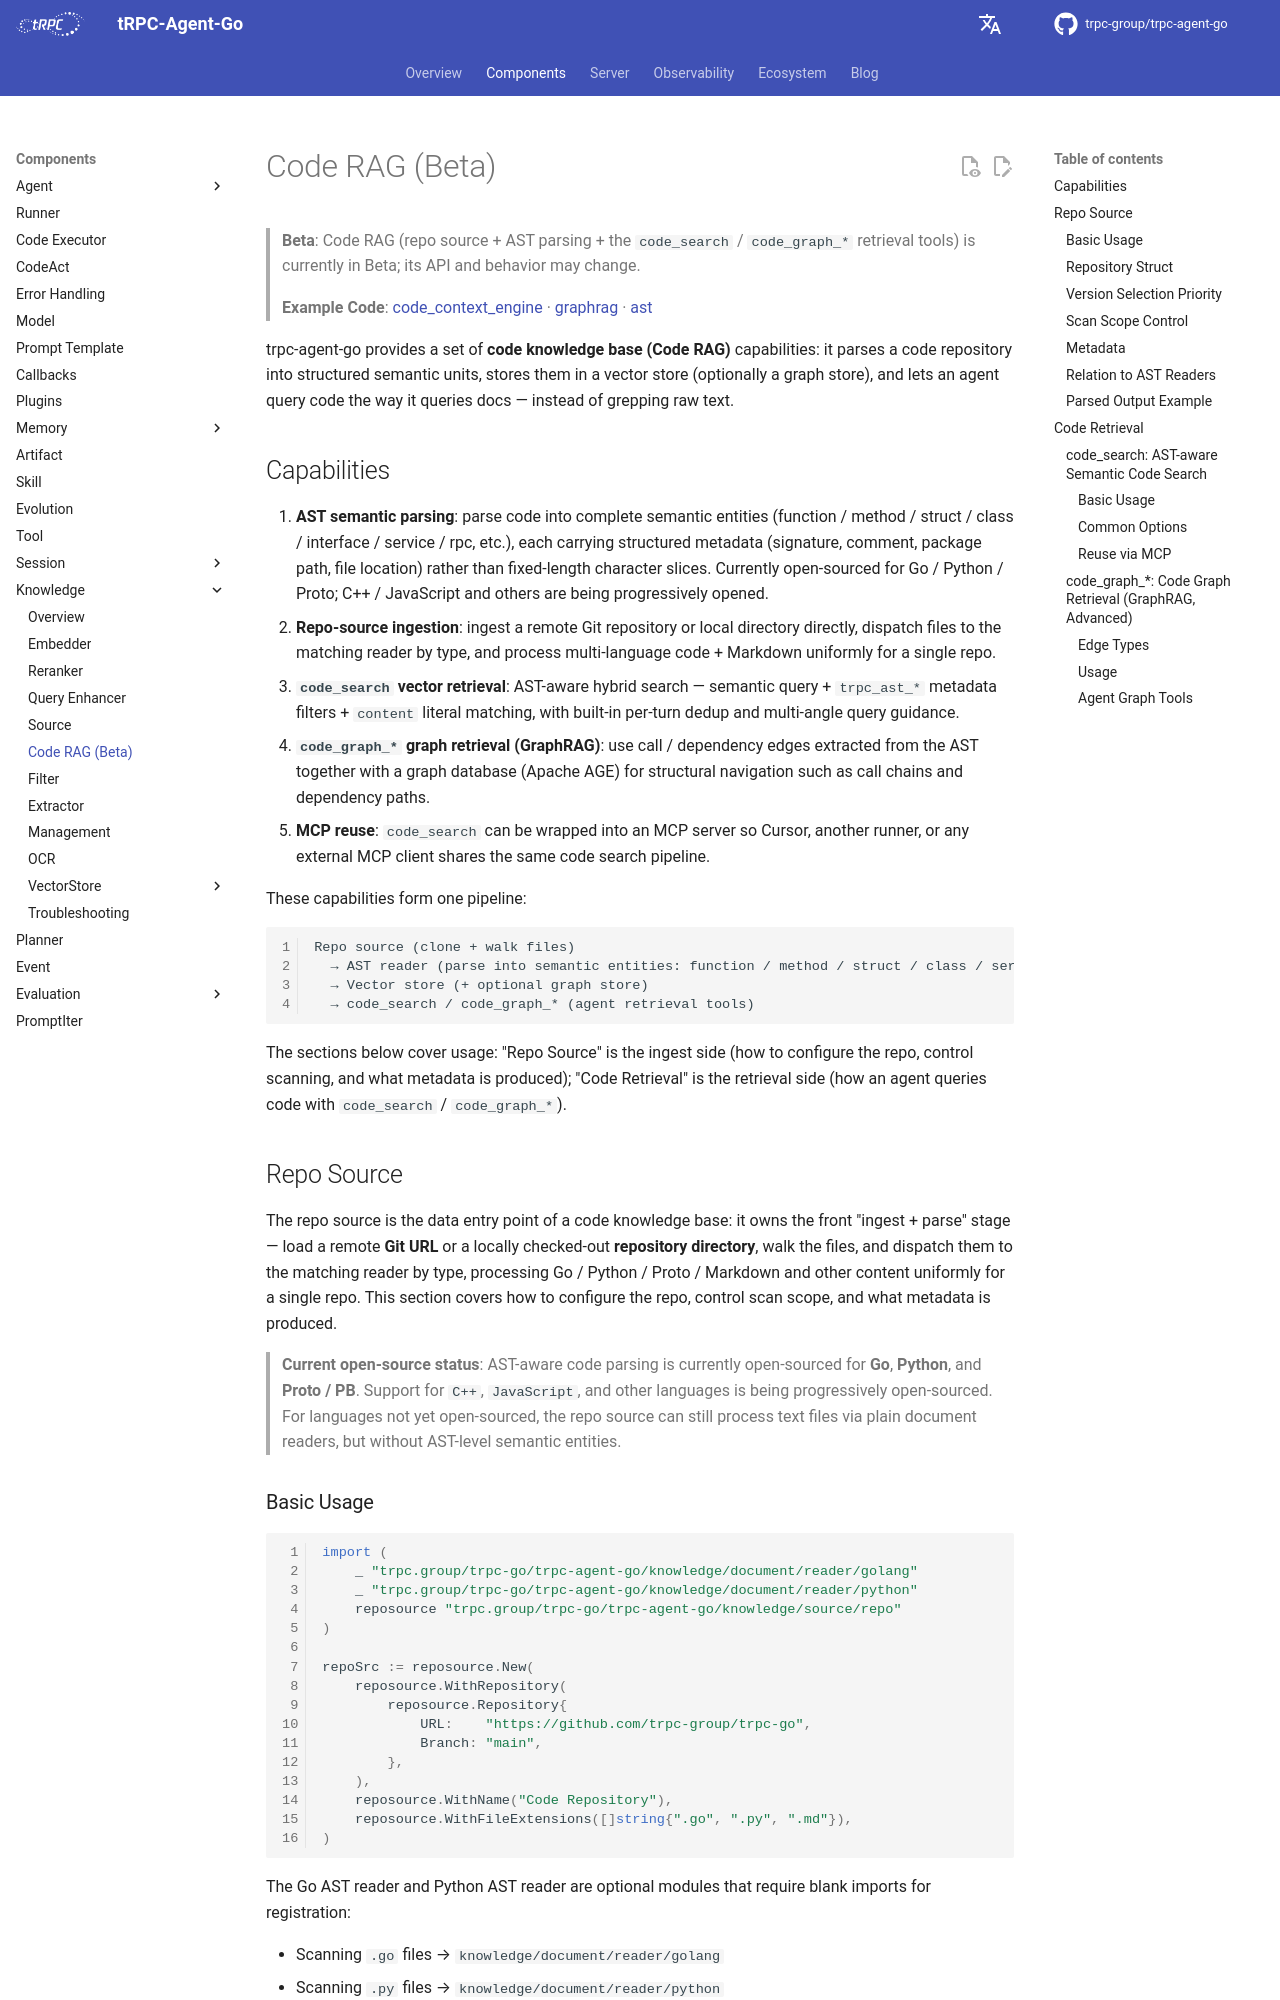

repository: trpc-group/trpc-agent-go · page: knowledge/code-rag/index.html · generator: mkdocs

# Code RAG (Beta)

> **Beta**: Code RAG (repo source + AST parsing + the `code_search` / `code_graph_*` retrieval tools) is currently in Beta; its API and behavior may change.

> **Example Code**: [code_context_engine](https://github.com/trpc-group/trpc-agent-go/tree/main/examples/knowledge/features/code_context_engine) · [graphrag](https://github.com/trpc-group/trpc-agent-go/tree/main/examples/knowledge/features/graphrag) · [ast](https://github.com/trpc-group/trpc-agent-go/tree/main/examples/knowledge/sources/ast)

trpc-agent-go provides a set of **code knowledge base (Code RAG)** capabilities: it parses a code repository into structured semantic units, stores them in a vector store (optionally a graph store), and lets an agent query code the way it queries docs — instead of grepping raw text.

## Capabilities

1. **AST semantic parsing**: parse code into complete semantic entities (function / method / struct / class / interface / service / rpc, etc.), each carrying structured metadata (signature, comment, package path, file location) rather than fixed-length character slices. Currently open-sourced for Go / Python / Proto; C++ / JavaScript and others are being progressively opened.
2. **Repo-source ingestion**: ingest a remote Git repository or local directory directly, dispatch files to the matching reader by type, and process multi-language code + Markdown uniformly for a single repo.
3. **`code_search` vector retrieval**: AST-aware hybrid search — semantic query + `trpc_ast_*` metadata filters + `content` literal matching, with built-in per-turn dedup and multi-angle query guidance.
4. **`code_graph_*` graph retrieval (GraphRAG)**: use call / dependency edges extracted from the AST together with a graph database (Apache AGE) for structural navigation such as call chains and dependency paths.
5. **MCP reuse**: `code_search` can be wrapped into an MCP server so Cursor, another runner, or any external MCP client shares the same code search pipeline.

These capabilities form one pipeline:

```text
Repo source (clone + walk files)
  → AST reader (parse into semantic entities: function / method / struct / class / service …)
  → Vector store (+ optional graph store)
  → code_search / code_graph_* (agent retrieval tools)
```

The sections below cover usage: "Repo Source" is the ingest side (how to configure the repo, control scanning, and what metadata is produced); "Code Retrieval" is the retrieval side (how an agent queries code with `code_search` / `code_graph_*`).

## Repo Source

The repo source is the data entry point of a code knowledge base: it owns the front "ingest + parse" stage — load a remote **Git URL** or a locally checked-out **repository directory**, walk the files, and dispatch them to the matching reader by type, processing Go / Python / Proto / Markdown and other content uniformly for a single repo. This section covers how to configure the repo, control scan scope, and what metadata is produced.

> **Current open-source status**: AST-aware code parsing is currently open-sourced for **Go**, **Python**, and **Proto / PB**. Support for `C++`, `JavaScript`, and other languages is being progressively open-sourced. For languages not yet open-sourced, the repo source can still process text files via plain document readers, but without AST-level semantic entities.
